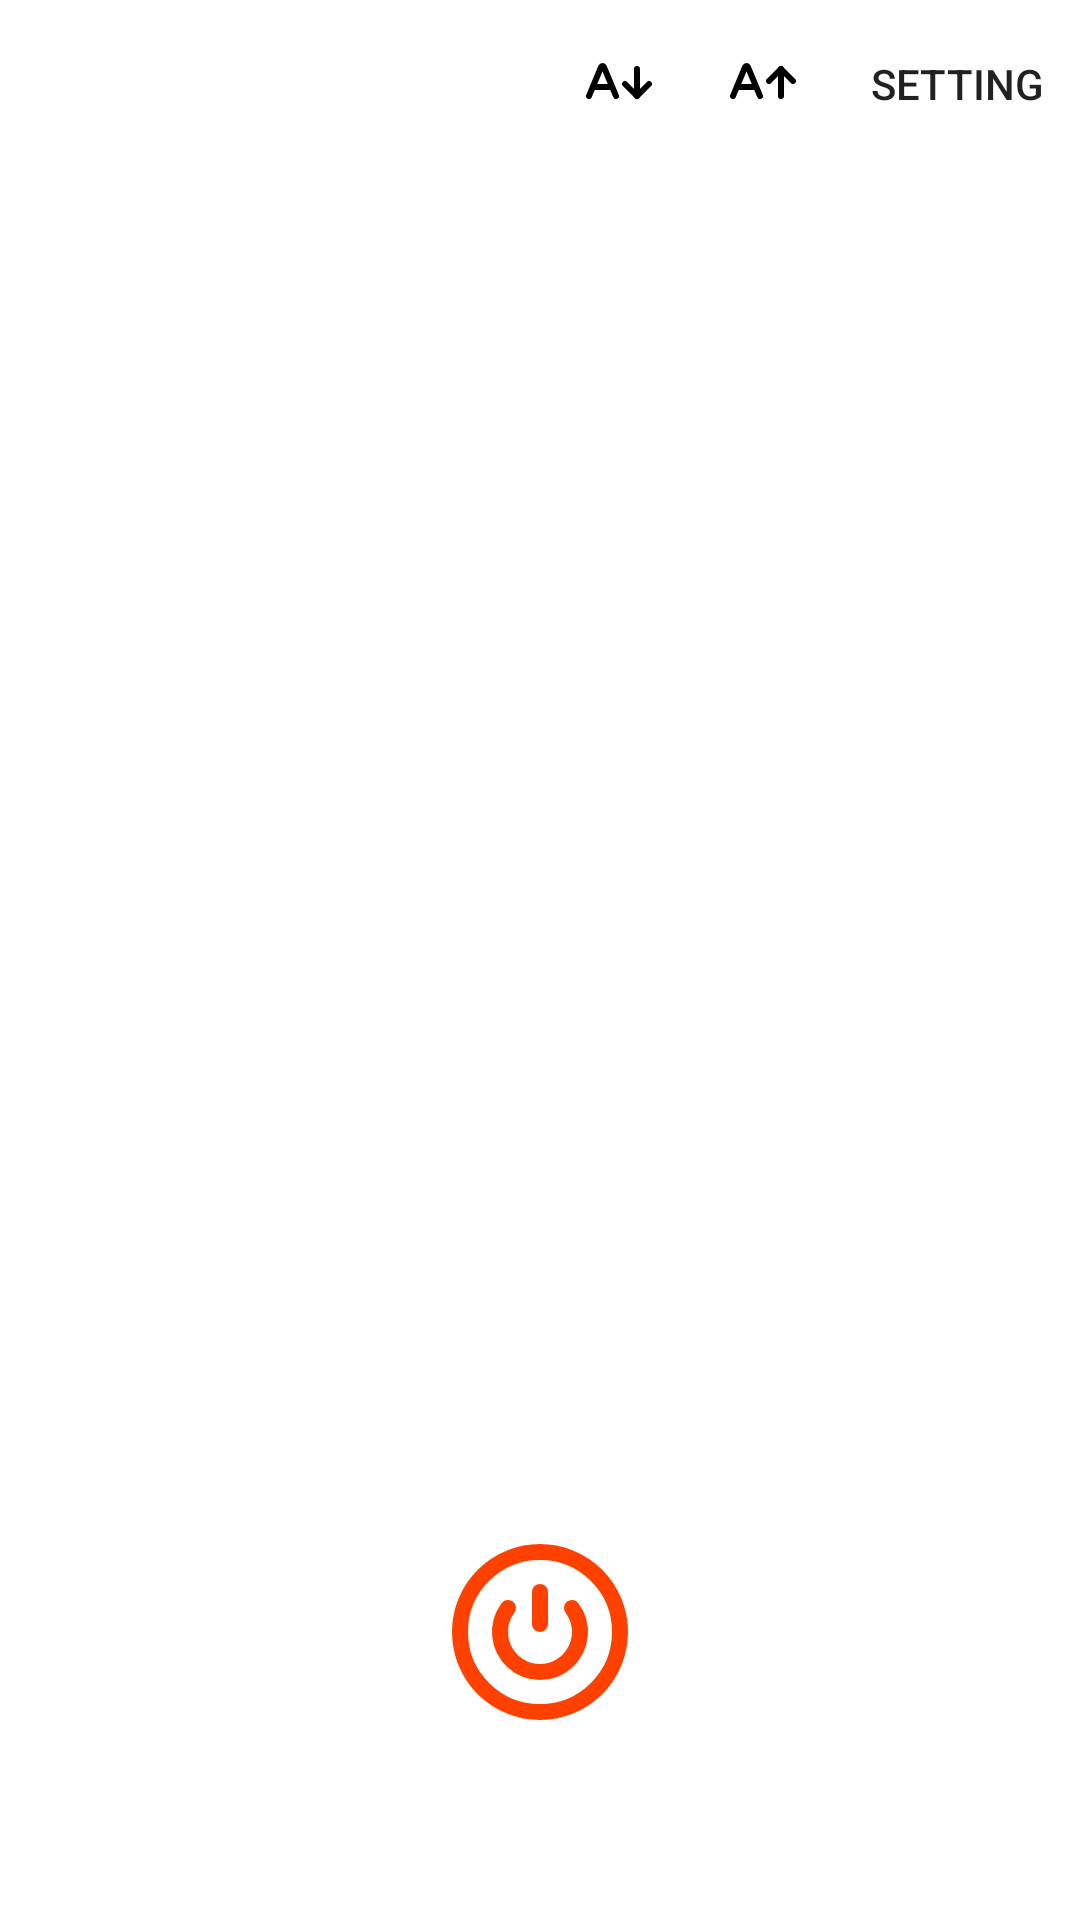

The Android layout XML behind this screen, and the referenced resources:
<!-- AndroidManifest.xml: application theme Theme.IndosatAdsBlocker -->
<!-- res/layout/activity_main.xml -->
<?xml version="1.0" encoding="utf-8"?>
<androidx.constraintlayout.widget.ConstraintLayout xmlns:android="http://schemas.android.com/apk/res/android"
    xmlns:app="http://schemas.android.com/apk/res-auto"
    xmlns:tools="http://schemas.android.com/tools"
    android:id="@+id/main"
    android:layout_width="match_parent"
    android:layout_height="match_parent"
    tools:context=".MainActivity">

    <androidx.appcompat.widget.Toolbar
        android:id="@+id/toolbar"
        android:layout_width="match_parent"
        android:layout_height="wrap_content"
        app:menu="@menu/main_menu" />

    <androidx.recyclerview.widget.RecyclerView
        android:id="@+id/rv_item"
        android:layout_width="match_parent"
        android:layout_height="0px"
        app:layoutManager="androidx.recyclerview.widget.LinearLayoutManager"
        app:layout_constraintBottom_toBottomOf="parent"
        app:layout_constraintTop_toBottomOf="@id/toolbar"
        tools:listitem="@layout/log_item" />

    <androidx.appcompat.widget.AppCompatTextView
        android:id="@+id/tv_empty"
        android:layout_width="wrap_content"
        android:layout_height="wrap_content"
        android:text="Tidak ada riwayat"
        android:visibility="gone"
        app:layout_constraintBottom_toBottomOf="parent"
        app:layout_constraintLeft_toLeftOf="parent"
        app:layout_constraintRight_toRightOf="parent"
        app:layout_constraintTop_toTopOf="parent" />

    <androidx.appcompat.widget.AppCompatImageView
        android:id="@+id/bt_on_off"
        android:layout_width="64dp"
        android:layout_height="64dp"
        android:layout_marginBottom="64dp"
        android:background="?selectableItemBackgroundBorderless"
        app:tint="@color/bt_off"
        app:layout_constraintBottom_toBottomOf="parent"
        app:layout_constraintLeft_toLeftOf="parent"
        app:layout_constraintRight_toRightOf="parent"
        app:srcCompat="@drawable/ic_circle_power" />

</androidx.constraintlayout.widget.ConstraintLayout>
<!-- res/layout/log_item.xml (included above) -->
<?xml version="1.0" encoding="utf-8"?>
<androidx.constraintlayout.widget.ConstraintLayout xmlns:android="http://schemas.android.com/apk/res/android"
    xmlns:app="http://schemas.android.com/apk/res-auto"
    xmlns:tools="http://schemas.android.com/tools"
    android:layout_width="match_parent"
    android:layout_height="wrap_content"
    android:paddingHorizontal="@dimen/_2dp">

    <androidx.appcompat.widget.AppCompatTextView
        android:id="@+id/tv_date"
        android:layout_width="wrap_content"
        android:layout_height="wrap_content"
        android:textSize="@dimen/_6sp"
        app:layout_constraintLeft_toLeftOf="parent"
        app:layout_constraintTop_toTopOf="parent"
        tools:text="12-12-1212" />

    <androidx.appcompat.widget.AppCompatTextView
        android:id="@+id/tv_uri"
        android:layout_width="0px"
        android:layout_height="wrap_content"
        android:layout_marginLeft="@dimen/_8dp"
        android:textSize="@dimen/_8sp"
        app:layout_constraintLeft_toRightOf="@id/tv_date"
        app:layout_constraintRight_toRightOf="parent"
        app:layout_constraintTop_toTopOf="parent"
        tools:text="sasa" />

    <View
        android:layout_width="0px"
        android:layout_height="1px"
        app:layout_constraintTop_toBottomOf="@id/tv_uri"
        app:layout_constraintLeft_toLeftOf="@id/tv_uri"
        app:layout_constraintRight_toRightOf="parent"
        android:background="#cbd2c1" />

    <androidx.appcompat.widget.AppCompatTextView
        android:id="@+id/tv_string"
        android:layout_width="0px"
        android:layout_height="wrap_content"
        android:layout_marginLeft="@dimen/_8dp"
        android:textSize="@dimen/_8sp"
        app:layout_constraintLeft_toRightOf="@id/tv_date"
        app:layout_constraintRight_toRightOf="parent"
        app:layout_constraintTop_toBottomOf="@id/tv_uri"
        tools:text="sasa" />

    <View
        android:layout_width="0px"
        android:layout_height="1px"
        android:layout_marginTop="@dimen/_2dp"
        app:layout_constraintTop_toBottomOf="@id/tv_string"
        app:layout_constraintLeft_toLeftOf="parent"
        app:layout_constraintRight_toRightOf="parent"
        android:background="#cbd2c1" />
</androidx.constraintlayout.widget.ConstraintLayout>
<!-- resources referenced by this layout -->
<resources>
  <color name="bt_off">#ff4100</color>
  <dimen name="_2dp">2dp</dimen>
  <dimen name="_6sp">6sp</dimen>
  <dimen name="_8dp">8dp</dimen>
  <dimen name="_8sp">8sp</dimen>
  <!-- drawable ic_circle_power (drawable) -->
  <vector xmlns:android="http://schemas.android.com/apk/res/android"
      android:width="24dp"
      android:height="24dp"
      android:viewportWidth="24"
      android:viewportHeight="24">
    <path
        android:pathData="M12,7v4"
        android:strokeLineJoin="round"
        android:strokeWidth="2"
        android:fillColor="#00000000"
        android:strokeColor="@color/black"
        android:strokeLineCap="round"/>
    <path
        android:pathData="M7.998,9.003a5,5 0,1 0,8 -0.005"
        android:strokeLineJoin="round"
        android:strokeWidth="2"
        android:fillColor="#00000000"
        android:strokeColor="@color/black"
        android:strokeLineCap="round"/>
    <path
        android:pathData="M12,12m-10,0a10,10 0,1 1,20 0a10,10 0,1 1,-20 0"
        android:strokeLineJoin="round"
        android:strokeWidth="2"
        android:fillColor="#00000000"
        android:strokeColor="@color/black"
        android:strokeLineCap="round"/>
  </vector>
  <style name="Theme.IndosatAdsBlocker" parent="Theme.MaterialComponents.DayNight.NoActionBar">
          
          <item name="colorPrimary">@color/purple_500</item>
          <item name="colorPrimaryVariant">@color/purple_700</item>
          <item name="colorOnPrimary">@color/white</item>
          
          <item name="colorSecondary">@color/teal_200</item>
          <item name="colorSecondaryVariant">@color/teal_700</item>
          <item name="colorOnSecondary">@color/black</item>
          
          <item name="android:statusBarColor">?attr/colorPrimaryVariant</item>
          <item name="windowActionBar">false</item>
          
      </style>
  <color name="black">#FF000000</color>
  <color name="purple_500">#FF6200EE</color>
  <color name="purple_700">#FF3700B3</color>
  <color name="white">#FFFFFFFF</color>
  <color name="teal_200">#FF03DAC5</color>
  <color name="teal_700">#FF018786</color>
</resources>
